Run: headless pygame with SDL's dummy video driver; simulated clock (each Clock.tick advances the game by its frame time, no real sleeping); random seed 0; keys injected as events and as key.get_pressed() state; mouse plan: one left click at the window centre at the start of phase 2, then a move to the lower-right quarter at the start of phase 3.
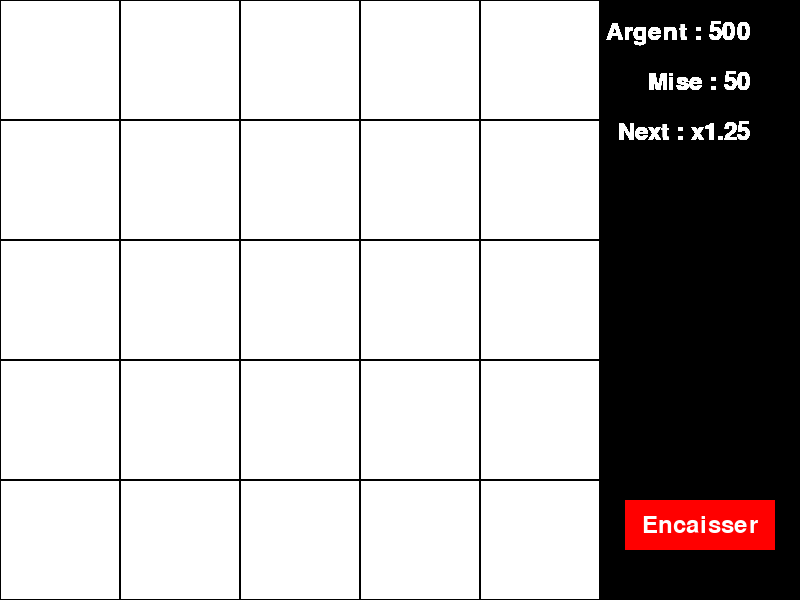
Frame 1 of 4 · flips 1–60 · no input
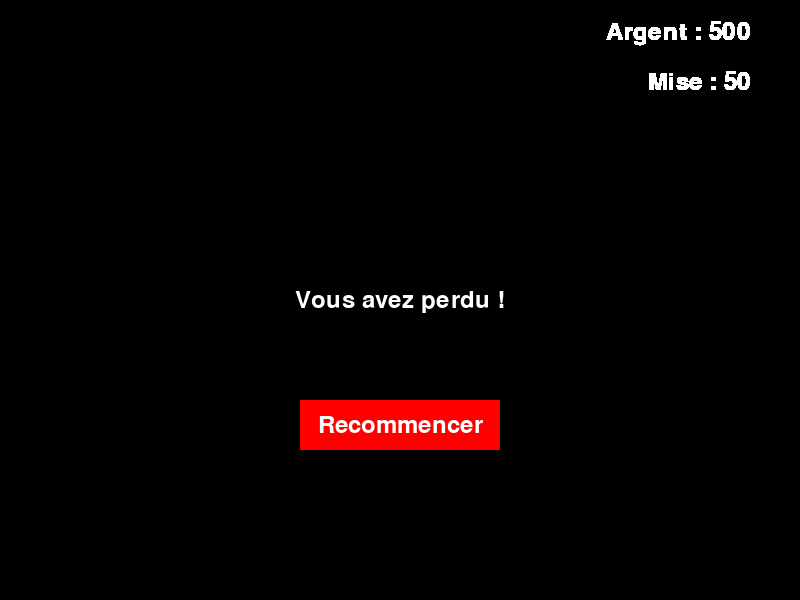
Frame 2 of 4 · flips 61–180 · clicked the window centre · tapped SPACE, RETURN · held RIGHT (→), D
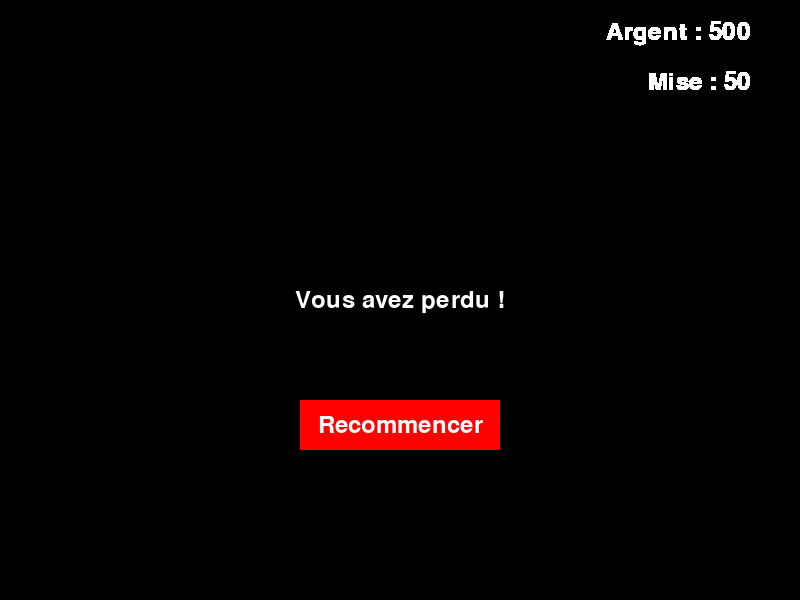
Frame 3 of 4 · flips 181–300 · moved the mouse to the lower-right quarter · held DOWN (↓), S
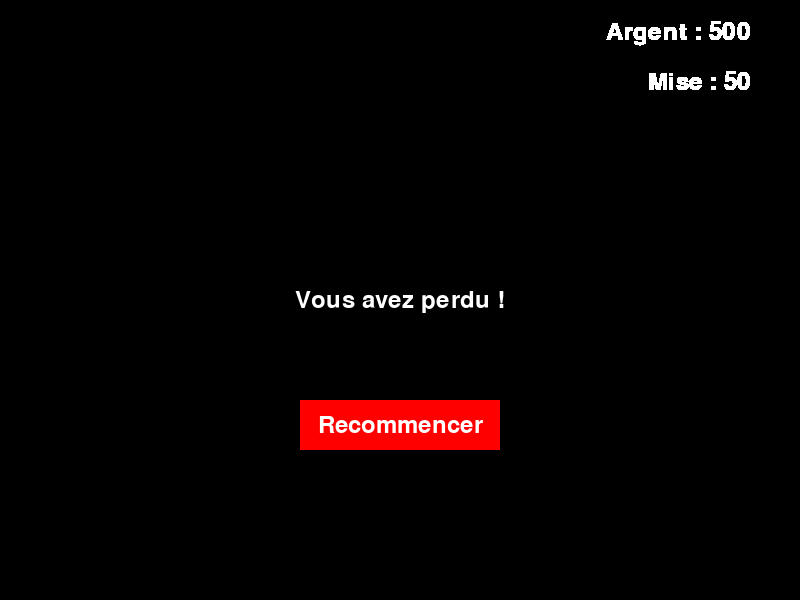
Frame 4 of 4 · flips 301–420 · held LEFT (←), A, UP (↑), W

The pygame program that drew these frames:

import pygame
from random import randint

TAILLE_GRILLE = 5
TAILLE_FENETRE = 600

K = 5

TAILLE_CASE = TAILLE_FENETRE // TAILLE_GRILLE

BLANC = (255, 255, 255)
NOIR = (0, 0, 0)
VERT = (0, 255, 0)
ROUGE = (255, 0, 0)
VERT_CLAIR = (144, 238, 144)

class Grille :
    def __init__(self, M, K) -> None:
        self.M = M
        self.K = K
        self.grille = self.genererGrille()
        self.casesRestantes = M*M-K

    def genererGrille(self):
        grille = [[0] * self.M for _ in range(self.M)]

        for _ in range(self.K):
            while True :
                x = randint(0, self.M - 1)
                y = randint(0, self.M - 1)
                if grille[x][y] != 1:
                    grille[x][y] = 1
                    break

        return grille
    
    def dessiner(self, screen):
        for y in range(len(self.grille)):
            for x in range(len(self.grille[y])):
                couleur = BLANC
                pygame.draw.rect(screen, couleur, (x * TAILLE_CASE, y * TAILLE_CASE, TAILLE_CASE, TAILLE_CASE))
                pygame.draw.rect(screen, NOIR, (x * TAILLE_CASE, y * TAILLE_CASE, TAILLE_CASE, TAILLE_CASE), 1)


class Player:
    def __init__(self) -> None:
        self.tune = 500
        self.mise = 50

class Bouton:
    def __init__(self, x, y, l, h, text, textCouleur, couleur, couleurSubbriance) -> None:
        self.x = x
        self.y = y
        self.l = l
        self.h = h
        self.text = text
        self.textCouleur = textCouleur
        self.couleur = couleur
        self.couleurSubbriance = couleurSubbriance

    def dessiner(self, screen):
        positionSouris = pygame.mouse.get_pos()

        if self.x < positionSouris[0] < self.x + self.l and self.y < positionSouris[1] < self.y + self.h:
            pygame.draw.rect(screen, self.couleurSubbriance, (self.x, self.y, self.l, self.h))
        else :
            pygame.draw.rect(screen, self.couleur, (self.x, self.y, self.l, self.h))

        font = pygame.font.SysFont(None, 36)
        textSurface = font.render(self.text, 1, self.textCouleur)
        textRectangle = textSurface.get_rect(center = (self.x + self.l / 2, self.y + self.h / 2))
        screen.blit(textSurface, textRectangle)

    def dessinerPetit(self, screen):
        positionSouris = pygame.mouse.get_pos()

        if self.x < positionSouris[0] < self.x + self.l and self.y < positionSouris[1] < self.y + self.h:
            pygame.draw.rect(screen, self.couleurSubbriance, (self.x, self.y, self.l, self.h))
        else :
            pygame.draw.rect(screen, self.couleur, (self.x, self.y, self.l, self.h))

        font = pygame.font.SysFont(None, 36)
        textSurface = font.render(self.text, 1, self.textCouleur)
        textRectangle = textSurface.get_rect(center = (self.x + self.l / 2, self.y + self.h / 2))
        screen.blit(textSurface, textRectangle)

    def estClique(self, positionSouris):
        return self.x < positionSouris[0] < self.x + self.l and self.y < positionSouris[1] < self.y + self.h
    

class Jeu:
    def __init__(self) -> None:
        pygame.init()
        self.screen = pygame.display.set_mode((TAILLE_FENETRE + 200, TAILLE_FENETRE))
        pygame.display.set_caption("Démineur")
        self.grille = Grille(TAILLE_GRILLE, K)
        self.player = Player()
        self.running = True
        self.font = pygame.font.Font(None, 36)
        self.initialiserGrille()
        self.multiplicateur = 1
        self.M = TAILLE_GRILLE * TAILLE_GRILLE
        self.caseTrouvees = 0
        
        self.perdu = False
        self.boutonRecommencer = Bouton((TAILLE_FENETRE) // 2, TAILLE_FENETRE // 2 + 100, 200, 50, "Recommencer", BLANC, ROUGE, VERT)
        self.boutonEncaisser = Bouton(TAILLE_FENETRE+25, TAILLE_FENETRE-100, 150, 50, "Encaisser", BLANC, ROUGE, VERT)
        
        self.casesRevelees = []
        self.calculerProchainMultiplicateur()
        self.afficherProchainMultiplicateur()        

    def reveler(self, screen, x, y):
        if (x, y) in self.casesRevelees:
            self.afficherProchainMultiplicateur()
            return False
        else:
            self.casesRevelees.append((x, y))

        if self.grille.grille[x][y] == 0:
            couleur = VERT
            self.grille.casesRestantes -= 1
        else:
            couleur = ROUGE
            pygame.draw.rect(screen, couleur, (x * TAILLE_CASE, y * TAILLE_CASE, TAILLE_CASE, TAILLE_CASE))
            pygame.draw.rect(screen, NOIR, (x * TAILLE_CASE, y * TAILLE_CASE, TAILLE_CASE, TAILLE_CASE), 1)
            pygame.display.update()
            return True
        pygame.draw.rect(screen, couleur, (x * TAILLE_CASE, y * TAILLE_CASE, TAILLE_CASE, TAILLE_CASE))
        pygame.draw.rect(screen, NOIR, (x * TAILLE_CASE, y * TAILLE_CASE, TAILLE_CASE, TAILLE_CASE), 1)
        self.calculerProchainMultiplicateur()
        self.afficherProchainMultiplicateur()
        return False

    def afficherArgent(self):
        argentText = self.font.render(f"Argent : {self.player.tune}", True, BLANC)
        argentRect = argentText.get_rect()
        argentRect.topright = (TAILLE_FENETRE + 150, 20)
        self.screen.blit(argentText, argentRect)

    def afficherMise(self):
        miseText = self.font.render(f"Mise : {self.player.mise}", True, BLANC)
        miseRect = miseText.get_rect()
        miseRect.topright = (TAILLE_FENETRE + 150, 70)
        self.screen.blit(miseText, miseRect)

    def afficherProchainMultiplicateur(self):
        multiplicateurText = self.font.render(f"Next : x{self.multiplicateur}", True, BLANC)
        multiplicateurRect = multiplicateurText.get_rect()
        multiplicateurRect.topright = (TAILLE_FENETRE + 150, 120)
        self.screen.blit(multiplicateurText, multiplicateurRect)

    def calculerProchainMultiplicateur(self):
        self.multiplicateur = round(self.multiplicateur * ((self.M - self.caseTrouvees) / self.grille.casesRestantes), 2)
        self.caseTrouvees += 1


    def initialiserGrille(self):
        self.screen.fill(NOIR)
        self.grille.dessiner(self.screen)
        pygame.display.flip()

    def perdre(self):
        pygame.time.delay(250)
        self.screen.fill(NOIR)
        perdreText = self.font.render("Vous avez perdu !", True, BLANC)
        perdreRect = perdreText.get_rect()
        perdreRect.center = ((TAILLE_FENETRE + 200)//2, TAILLE_FENETRE//2)
        self.screen.blit(perdreText, perdreRect)

        self.multiplicateur = 1
        self.caseTrouvees = 0
        self.grille.casesRestantes = self.M
        self.casesRevelees = []
    
        self.perdu = True

        pygame.display.flip()
        
    def executer(self):
        while self.running:
            for event in pygame.event.get():
                if event.type == pygame.QUIT:
                    self.running = False
                elif event.type == pygame.MOUSEBUTTONDOWN:
                    if self.perdu == False:
                        x = event.pos[0] // TAILLE_CASE
                        y = event.pos[1] // TAILLE_CASE

                        if event.pos[0] <= TAILLE_FENETRE:
                            pygame.draw.rect(self.screen, NOIR, (TAILLE_FENETRE, 0, 200, TAILLE_FENETRE))
                            if self.reveler(self.screen, x, y):
                                self.perdre()
                            pygame.display.flip()
                    elif self.boutonRecommencer and self.boutonRecommencer.estClique(event.pos):
                        self.screen.fill(NOIR)
                        self.grille = Grille(TAILLE_GRILLE, K)
                        self.player = Player()
                        self.multiplicateur = 1
                        self.grille.dessiner(self.screen)
                        self.calculerProchainMultiplicateur()
                        self.afficherProchainMultiplicateur()
                        self.perdu = False

            if self.perdu:
                self.boutonRecommencer.dessiner(self.screen)
            else:
                self.boutonEncaisser.dessiner(self.screen)
                self.afficherProchainMultiplicateur()
            

            self.afficherArgent()
            self.afficherMise()
            pygame.display.update()

jeu = Jeu()
jeu.executer()
